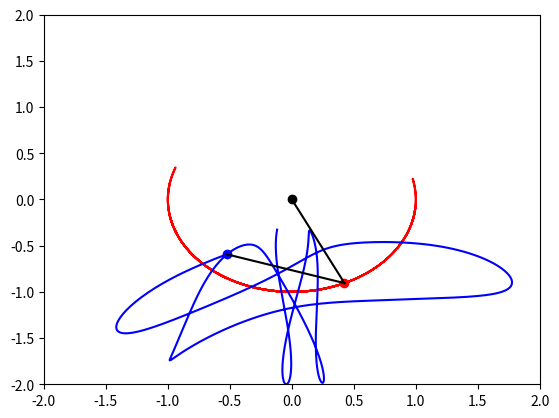

Source code (Python):
import numpy as np
from scipy import integrate
import matplotlib.pyplot as plt

g = 9.8
m1 = 10
m2 = 10
L1 = 1
L2 = 1
L = L1 + L2

y0 = np.radians([-100, 0, 60, 0])  # initial conditions: [theta1, omega1, theta2, omega2]

t = [0,5]

def f(t, y):
    
    theta1 = y[0]
    omega1 = y[1]
    theta2 = y[2]
    omega2 = y[3]

    dtdt1 = omega1   
    dwdt1 = (-g * (2 * m1 + m2) * np.sin(theta1) - m2 * g * np.sin(theta1 - 2 * theta2) - 2 * np.sin(theta1 - theta2) * m2 * (omega2**2 * L2 + omega1**2 * L1 * np.cos(theta1 - theta2))) / (L1 * (2 * m1 + m2 - m2 * np.cos(2 * theta1 - 2 * theta2)))
    dtdt2 = omega2   
    dwdt2 = (2 * np.sin(theta1 - theta2) * (omega1**2 * L1 * (m1 + m2) + g * (m1 + m2) * np.cos(theta1) + omega2**2 * L2 * m2 * np.cos(theta1 - theta2))) / (L2 * (2 * m1 + m2 - m2 * np.cos(2 * theta1 - 2 * theta2)))    
    return [dtdt1,dwdt1,dtdt2,dwdt2]

sol = integrate.solve_ivp(f, t, y0, t_eval = np.linspace(t[0],t[1],1000))

y0 = sol.y[0]
y1 = sol.y[1]
y2 = sol.y[2]
y3 = sol.y[3]

# find the x and y coordinates of m1 and m2
x1 = L1 * np.sin(y0);
y1 = - L1 * np.cos(y0);

x2 = x1 + L2 * np.sin(y2);
y2 = y1 - L2 * np.cos(y2);

# plot everything
plt.xlim(-L,L)
plt.ylim(-L,L)

plt.plot(x1,y1, 'r-')
plt.plot(x2,y2, 'b-')

plt.plot(x1[-1],y1[-1],'ro')
plt.plot(x2[-1],y2[-1],'bo')

plt.plot(0,0,'ko')
plt.plot([0, x1[-1]], [0, y1[-1]], 'black')
plt.plot([x1[-1], x2[-1]], [y1[-1], y2[-1]], 'black')
plt.show()